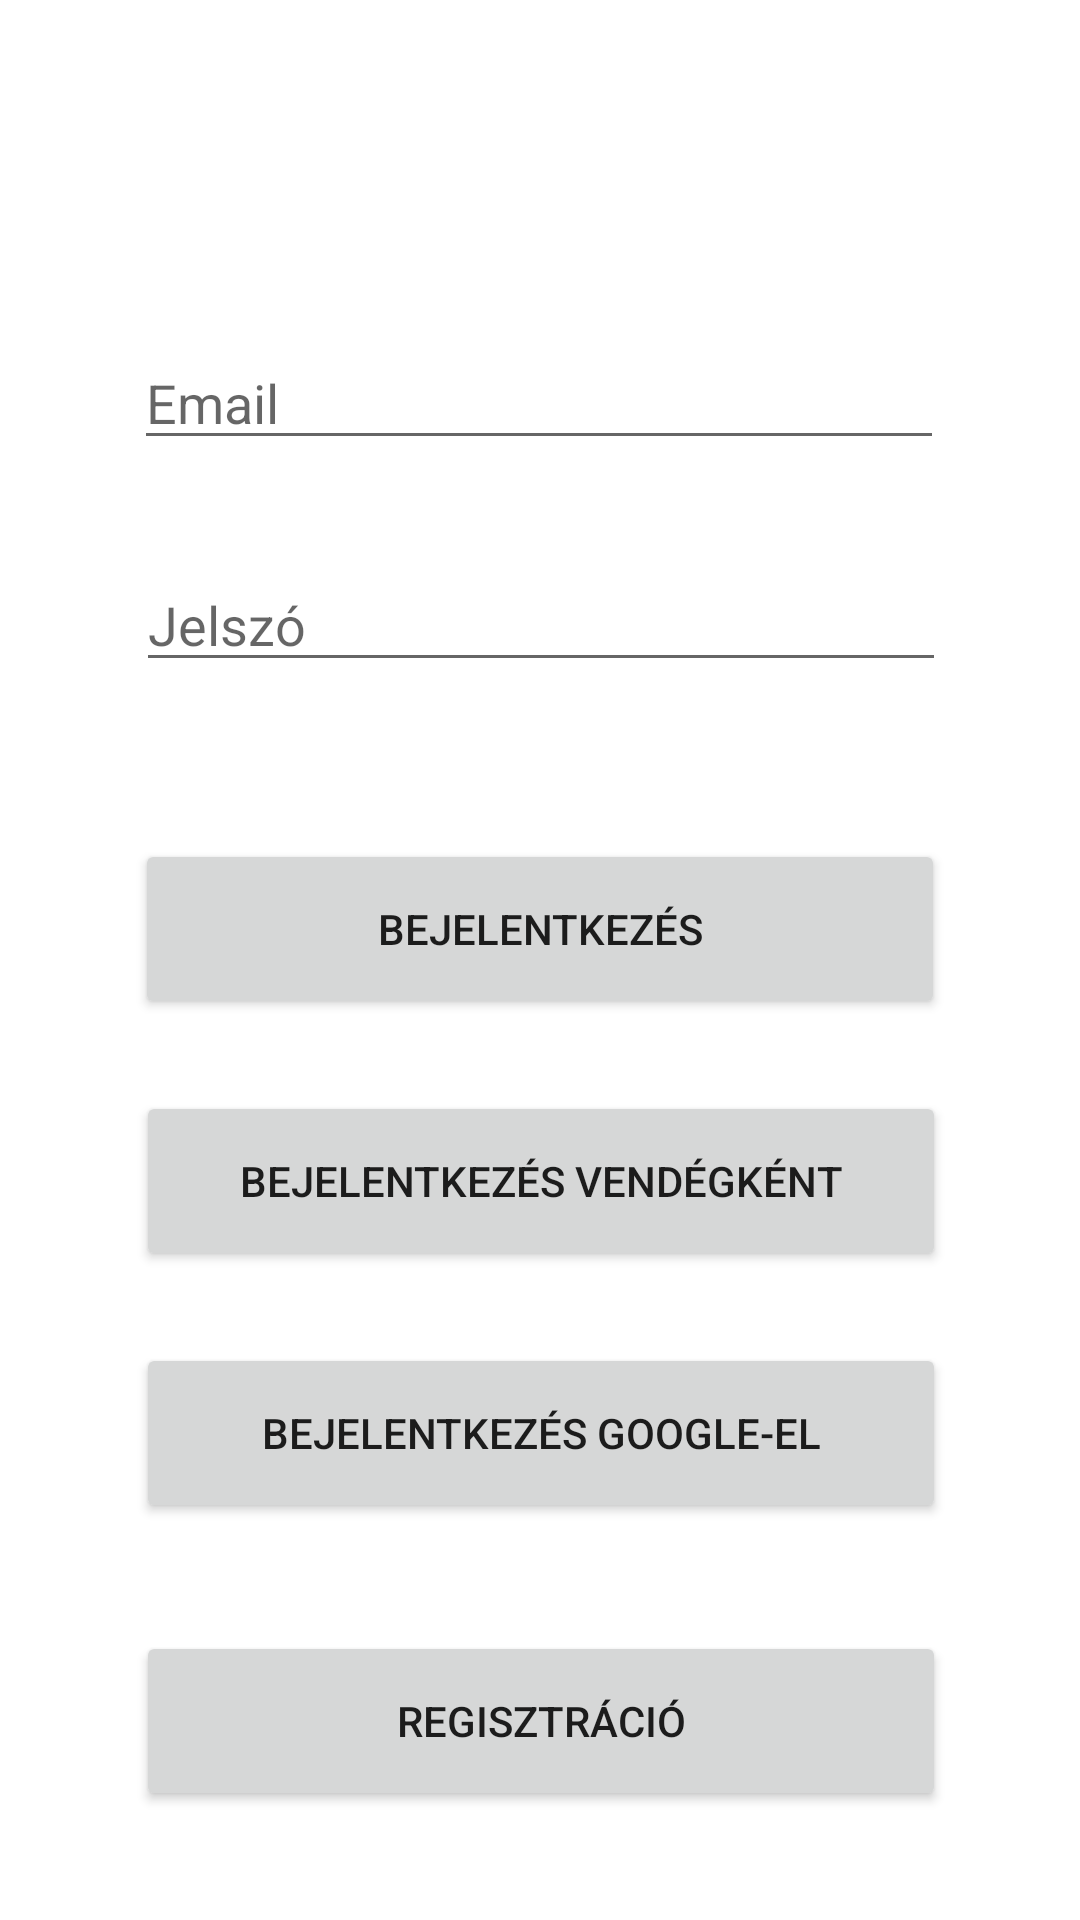

The Android layout XML behind this screen, and the referenced resources:
<!-- AndroidManifest.xml: application theme Theme.MuszakiWebshop -->
<!-- res/layout/activity_main.xml -->
<?xml version="1.0" encoding="utf-8"?>
<androidx.constraintlayout.widget.ConstraintLayout xmlns:android="http://schemas.android.com/apk/res/android"
    xmlns:app="http://schemas.android.com/apk/res-auto"
    xmlns:tools="http://schemas.android.com/tools"
    android:layout_width="match_parent"
    android:layout_height="match_parent"
    tools:context=".MainActivity">


    <EditText
        android:id="@+id/emailEditText"
        android:layout_width="@dimen/def_width"
        android:layout_height="@dimen/edit_text_heigth"
        android:ems="10"
        android:hint="@string/email"
        android:inputType="textEmailAddress"
        app:layout_constraintBottom_toBottomOf="parent"
        app:layout_constraintEnd_toEndOf="parent"
        app:layout_constraintHorizontal_bias="0.496"
        app:layout_constraintStart_toStartOf="parent"
        app:layout_constraintTop_toTopOf="parent"
        app:layout_constraintVertical_bias="0.189" />

    <EditText
        android:id="@+id/passwordEditText"
        android:layout_width="@dimen/def_width"
        android:layout_height="@dimen/edit_text_heigth"
        android:layout_marginTop="@dimen/constraint_margin_top"
        android:ems="10"
        android:hint="@string/password"
        android:inputType="textPassword"
        app:layout_constraintBottom_toBottomOf="parent"
        app:layout_constraintEnd_toEndOf="parent"
        app:layout_constraintHorizontal_bias="0.503"
        app:layout_constraintStart_toStartOf="parent"
        app:layout_constraintTop_toBottomOf="@+id/emailEditText"
        app:layout_constraintVertical_bias="0.024"
        tools:ignore="MissingConstraints" />

    <Button
        android:id="@+id/loginButton"
        android:layout_width="@dimen/def_width"
        android:layout_height="@dimen/def_heigth"
        android:layout_marginTop="@dimen/constraint_margin_top_big"
        android:ems="10"
        android:onClick="login"
        android:text="@string/login"
        app:layout_constraintBottom_toBottomOf="parent"
        app:layout_constraintEnd_toEndOf="parent"
        app:layout_constraintHorizontal_bias="0.5"
        app:layout_constraintStart_toStartOf="parent"
        app:layout_constraintTop_toBottomOf="@+id/passwordEditText"
        app:layout_constraintVertical_bias="0.069" />

    <Button
        android:id="@+id/registerButton"
        android:layout_width="@dimen/def_width"
        android:layout_height="@dimen/def_heigth"
        android:layout_marginTop="@dimen/constraint_margin_top_big"
        android:ems="10"
        android:onClick="register"
        android:text="@string/registration"
        app:layout_constraintBottom_toBottomOf="parent"
        app:layout_constraintEnd_toEndOf="parent"
        app:layout_constraintHorizontal_bias="0.503"
        app:layout_constraintStart_toStartOf="parent"
        app:layout_constraintTop_toBottomOf="@+id/googleSignInButton"
        app:layout_constraintVertical_bias="0.143" />

    <Button
        android:id="@+id/guestLoginButton"
        android:layout_width="@dimen/def_width"
        android:layout_height="@dimen/def_heigth"
        android:layout_marginTop="@dimen/constraint_margin_top"
        android:ems="10"
        android:onClick="loginAsGuest"
        android:text="@string/login_as_guest"
        app:layout_constraintEnd_toEndOf="parent"
        app:layout_constraintHorizontal_bias="0.503"
        app:layout_constraintStart_toStartOf="parent"
        app:layout_constraintTop_toBottomOf="@+id/loginButton" />

    <Button
        android:id="@+id/googleSignInButton"
        android:layout_width="@dimen/def_width"
        android:layout_height="@dimen/def_heigth"
        android:layout_marginTop="@dimen/constraint_margin_top"
        android:ems="10"
        android:onClick="googleLogin"
        android:text="@string/google_login"
        app:layout_constraintEnd_toEndOf="parent"
        app:layout_constraintHorizontal_bias="0.503"
        app:layout_constraintStart_toStartOf="parent"
        app:layout_constraintTop_toBottomOf="@+id/guestLoginButton" />

    











</androidx.constraintlayout.widget.ConstraintLayout>
<!-- resources referenced by this layout -->
<resources>
  <dimen name="constraint_margin_top">24dp</dimen>
  <dimen name="constraint_margin_top_big">30dp</dimen>
  <dimen name="def_heigth">60dp</dimen>
  <dimen name="def_width">270dp</dimen>
  <dimen name="edit_text_heigth">40dp</dimen>
  <string name="email">Email</string>
  <string name="google_login">Bejelentkezés Google-el</string>
  <string name="login">Bejelentkezés</string>
  <string name="login_as_guest">Bejelentkezés vendégként</string>
  <string name="login_google">Bejelentkezés google fiókkal</string>
  <string name="password">Jelszó</string>
  <string name="registration">Regisztráció</string>
  <style name="Theme.MuszakiWebshop" parent="Theme.MaterialComponents.DayNight.DarkActionBar">
          
          <item name="colorPrimary">@color/yellow</item>
          <item name="colorPrimaryVariant">@color/dark_yellow</item>
          <item name="colorOnPrimary">@color/white</item>
          
          <item name="colorSecondary">@color/teal_200</item>
          <item name="colorSecondaryVariant">@color/teal_700</item>
          <item name="colorOnSecondary">@color/black</item>
          
          <item name="android:statusBarColor" tools:targetApi="l">?attr/colorPrimaryVariant</item>
          
      </style>
  <color name="yellow">#FFCA33</color>
  <color name="dark_yellow">#B68700</color>
  <color name="white">#FFFFFFFF</color>
  <color name="teal_200">#FF03DAC5</color>
  <color name="teal_700">#FF018786</color>
  <color name="black">#FF000000</color>
</resources>
